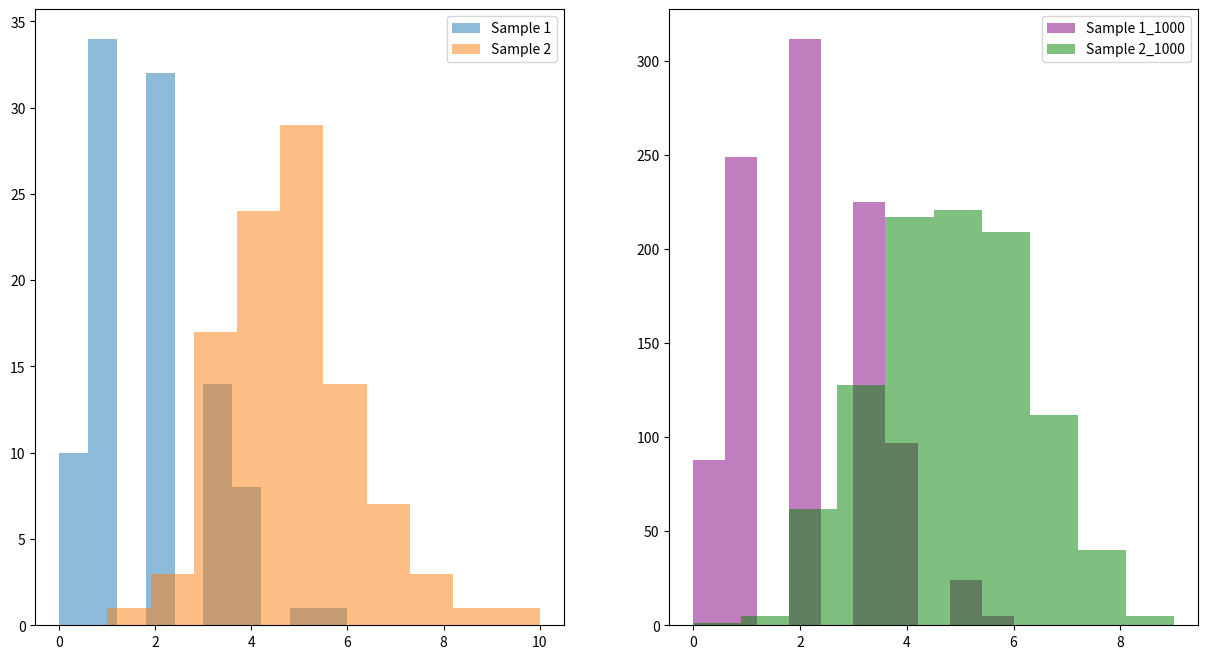
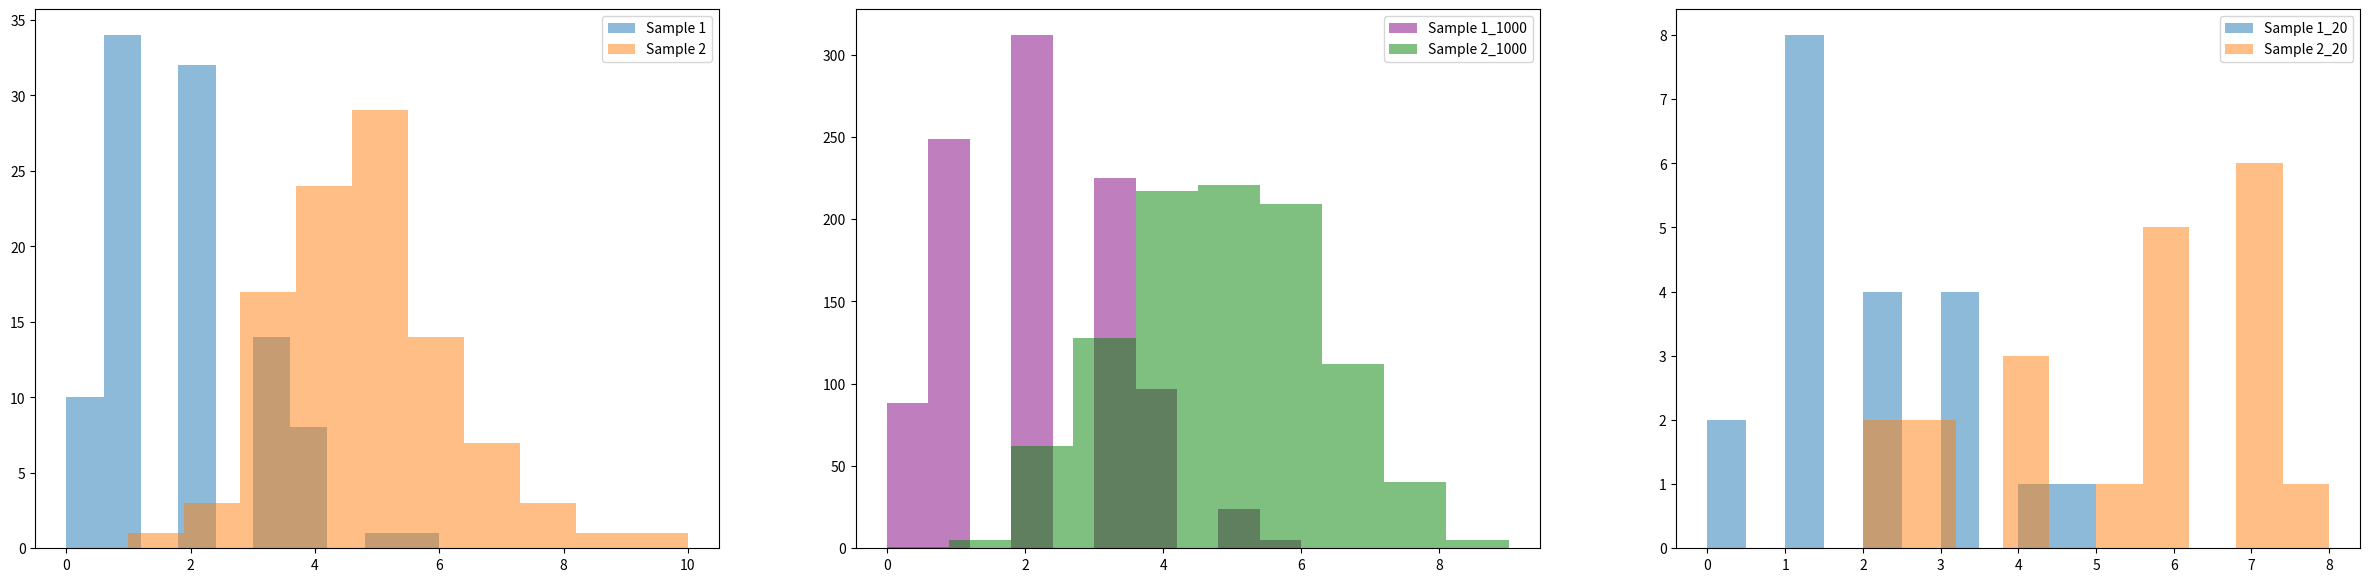

Generate these figures, in order, with matplotlib: (Note: this script raises an exception after producing the figures.)
#!/usr/bin/env python
# coding: utf-8

# In[1]:


# Binomial Distribution
import numpy as np
import pandas as pd
import matplotlib.pyplot as plt
get_ipython().run_line_magic('matplotlib', 'inline')


# In[78]:


pop1 = np.random.binomial(10, 0.2, 10000)
pop2 = np.random.binomial(10, 0.5, 10000)

df_origin = pd.DataFrame()
df_origin['pop1'] = pop1
df_origin['pop2'] = pop2
df_origin.describe()


# In[77]:


sample1 = np.random.choice(pop1, 100, replace=True)
sample2 = np.random.choice(pop2, 100, replace=True)


# In[10]:


sample1.mean()


# In[11]:


sample2.mean()


# In[12]:


sample1.std()


# In[13]:


sample2.std()


# In[14]:


df = pd.DataFrame()
df['Sample 1'] = sample1
df['Sample 2'] = sample2


# In[15]:


df.describe()


# In[17]:


sample1_1000 = np.random.choice(pop1, 1000, replace=True)
sample2_1000 = np.random.choice(pop2, 1000, replace=True)


# In[31]:


df_1000 = pd.DataFrame()

df_1000['Sample1_1000'] = sample1_1000
df_1000['Sample2_1000'] = sample2_1000
df_1000.describe()


# In[50]:


fig = plt.figure(figsize=(15, 8))


# In[56]:


plt.subplot(1, 2, 1)
plt.hist(sample1, alpha=0.5, label='Sample 1')
plt.hist(sample2, alpha=0.5, label='Sample 2')
plt.legend(loc='upper right')

plt.subplot(1, 2, 2)
plt.hist(sample1_1000, color='purple', alpha=0.5, label='Sample 1_1000')
plt.hist(sample2_1000, color='green', alpha=0.5, label='Sample 2_1000')
plt.legend(loc='upper right')

plt.show()


# In[57]:


sample1_20 = np.random.choice(pop1, 20, replace=True)
sample2_20 = np.random.choice(pop2, 20, replace=True)


# In[61]:


plt.figure(figsize=(30, 7))

plt.subplot(1, 3, 1)
plt.hist(sample1, alpha=0.5, label='Sample 1')
plt.hist(sample2, alpha=0.5, label='Sample 2')
plt.legend(loc='upper right')

plt.subplot(1, 3, 2)
plt.hist(sample1_1000, color='purple', alpha=0.5, label='Sample 1_1000')
plt.hist(sample2_1000, color='green', alpha=0.5, label='Sample 2_1000')
plt.legend(loc='upper right')

plt.subplot(1, 3, 3)
plt.hist(sample1_20, alpha=0.5, label='Sample 1_20')
plt.hist(sample2_20, alpha=0.5, label='Sample 2_20')
plt.legend(loc='upper right')
plt.show()


# In[62]:


pop1_new = np.random.binomial(10, 0.3, 10000)
pop2_new = np.random.binomial(10, 0.5, 10000)


# In[85]:


sample1_new = np.random.choice(pop1_new, 100, replace=True)
sample2_new = np.random.choice(pop2_new, 100, replace=True)

pop1_new2.mean()


# In[68]:


from scipy.stats import ttest_ind
print(ttest_ind(sample2_new, sample1_new, equal_var=False))


# In[74]:


pop1_new2 = np.random.binomial(10, 0.4, 10000)
pop2_new2 = np.random.binomial(10, 0.5, 10000)


# In[75]:


sample1_new2 = np.random.choice(pop1_new2, 100, replace=True)
sample2_new2 = np.random.choice(pop2_new2, 100, replace=True)


# In[76]:


from scipy.stats import ttest_ind
print(ttest_ind(sample2_new2, sample1_new2, equal_var=False))


# In[88]:


# Gamma Distribution
gpop1 = np.random.gamma(5, 1, 10000)
gpop2 = np.random.gamma(10, 1, 10000)

g_df = pd.DataFrame()
g_df['gpop1'] = gpop1
g_df['gpop2'] = gpop2
g_df.describe()


# In[89]:


gsample1 = np.random.choice(gpop1, 100, replace=True)
gsample2 = np.random.choice(gpop2, 100, replace=True)

gs_df = pd.DataFrame()
gs_df['gsample1'] = gsample1
gs_df['gsample2'] = gsample2
gs_df.describe()


# In[90]:


gsample3 = np.random.choice(gpop1, 1000, replace=True)
gsample4 = np.random.choice(gpop2, 1000, replace=True)

gs_df2 = pd.DataFrame()
gs_df2['gsample3'] = gsample3
gs_df2['gsample4'] = gsample4
gs_df2.describe()


# In[93]:


from scipy.stats import ttest_ind
print(ttest_ind(gsample4, gsample3, equal_var=False))


# In[94]:


from scipy.stats import ttest_ind
print(ttest_ind(gsample2, gsample1, equal_var=False))


# In[ ]:




